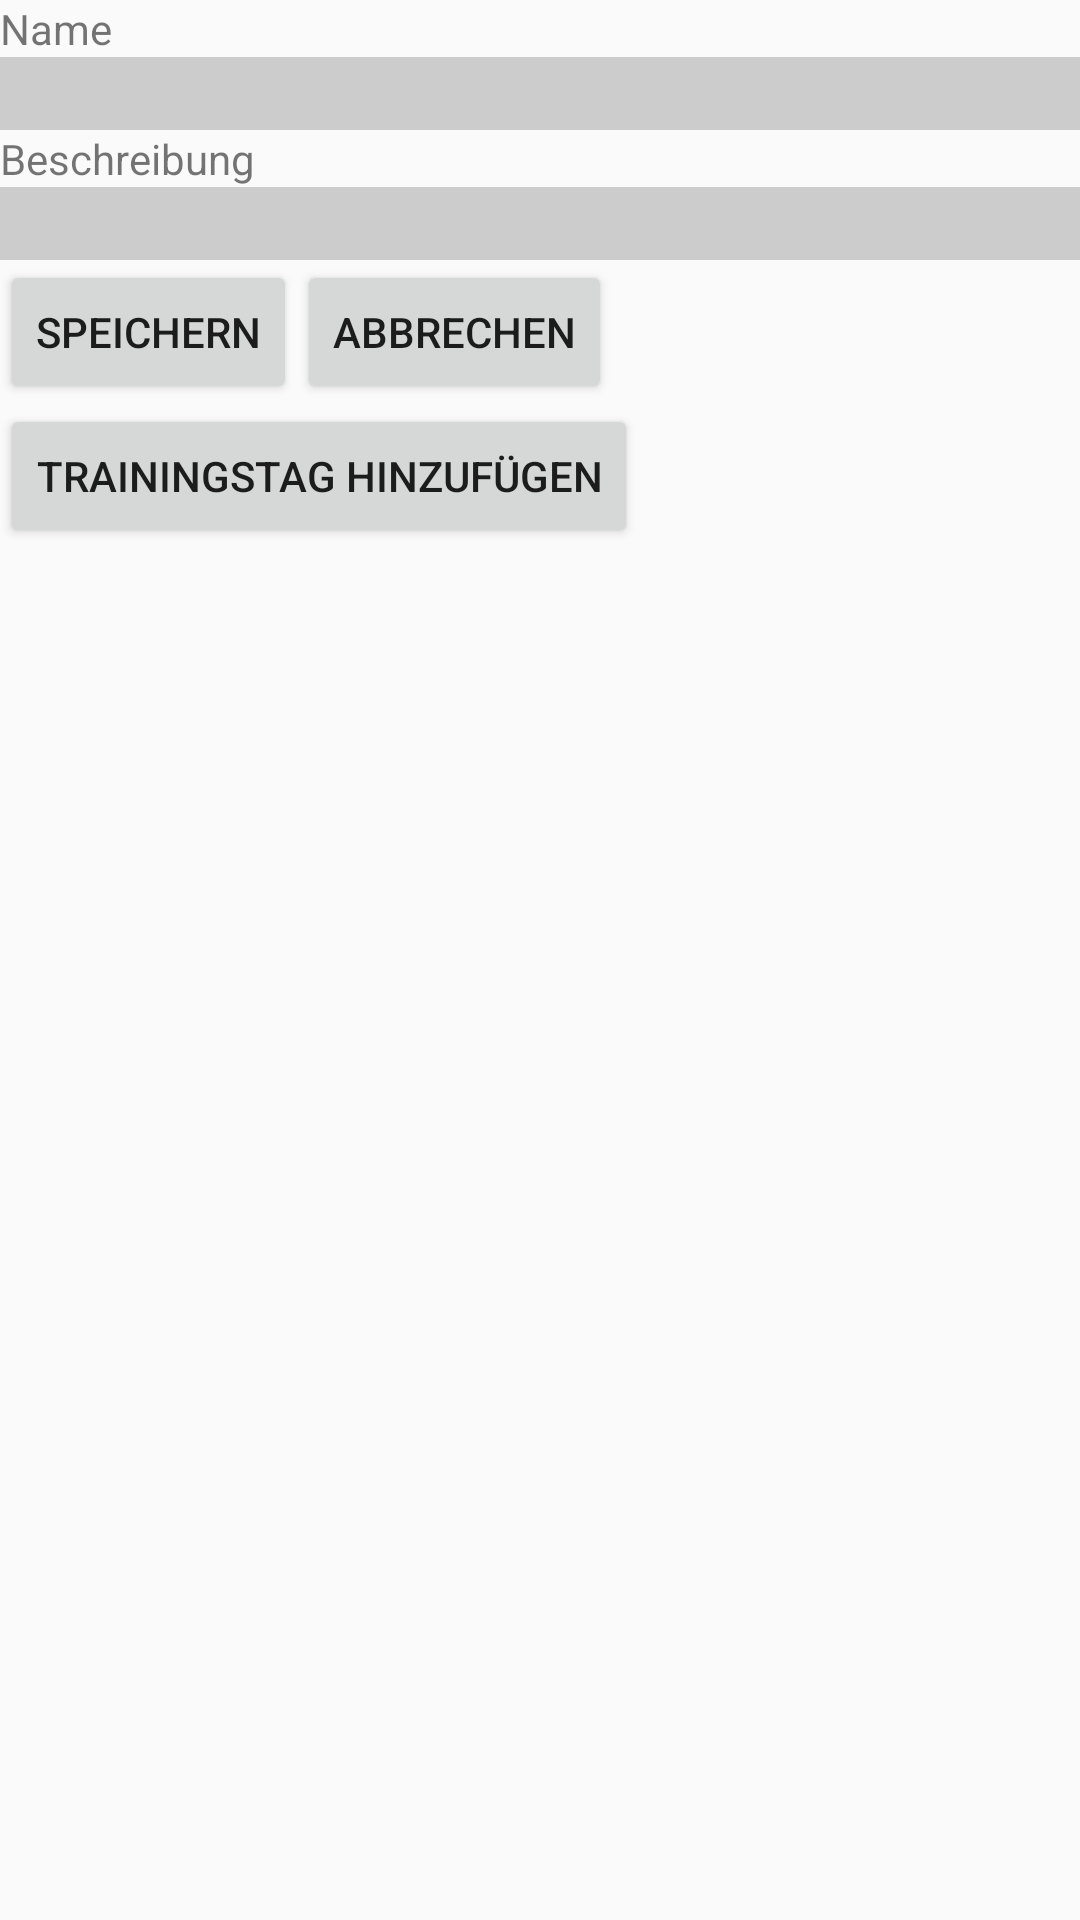

Write the Android layout XML for this screen, with the resource values it uses.
<!-- AndroidManifest.xml: application theme AppTheme -->
<!-- res/layout/activity_createplan.xml -->
<?xml version="1.0" encoding="utf-8"?>
<LinearLayout xmlns:android="http://schemas.android.com/apk/res/android"
    android:orientation="vertical" android:layout_width="match_parent"
    android:layout_height="match_parent">
    <LinearLayout
        android:layout_width="match_parent"
        android:layout_height="wrap_content"
        android:orientation="vertical">
    <TextView
        android:layout_width="wrap_content"
        android:layout_height="wrap_content"
        android:text="@string/name"/>

    <EditText android:id="@+id/planName"
        android:layout_width="match_parent"
        android:layout_height="wrap_content"
        android:background="@color/colorSoftGrey"/>

    <TextView
        android:layout_width="wrap_content"
        android:layout_height="wrap_content"
        android:text="@string/description"/>

    <EditText android:id="@+id/planDescription"
        android:layout_width="match_parent"
        android:layout_height="wrap_content"
        android:background="@color/colorSoftGrey"/>
    </LinearLayout>
    <LinearLayout
        android:layout_width="wrap_content"
        android:layout_height="wrap_content"
        android:orientation="horizontal">
        <Button android:id="@+id/savePlan"
            android:text="@string/save"
            android:layout_width="wrap_content"
            android:layout_height="wrap_content" />
        <Button android:id="@+id/cancel"
            android:text="@string/cancel"
            android:layout_width="wrap_content"
            android:layout_height="wrap_content" />
    </LinearLayout>
    <LinearLayout
        android:layout_width="wrap_content"
        android:layout_height="wrap_content"
        android:orientation="horizontal">
        <Button android:id="@+id/addExercice"
            android:layout_width="match_parent"
            android:layout_height="wrap_content"
            android:text="@string/addExerciceDay"/>
    </LinearLayout>
    <ListView android:id="@+id/trainingDays"
    android:layout_width="wrap_content"
    android:layout_height="wrap_content">

</ListView>
</LinearLayout>
<!-- resources referenced by this layout -->
<resources>
  <color name="colorSoftGrey">#CCCCCC</color>
  <string name="addExerciceDay">Trainingstag hinzufügen</string>
  <string name="cancel">abbrechen</string>
  <string name="description">Beschreibung</string>
  <string name="name">Name </string>
  <string name="save">speichern</string>
  <style name="AppTheme" parent="Theme.AppCompat.Light.DarkActionBar">
          
          <item name="colorPrimary">@color/colorPrimary</item>
          <item name="colorPrimaryDark">@color/colorPrimaryDark</item>
      </style>
  <color name="colorPrimary">#3F51B5</color>
  <color name="colorPrimaryDark">#303F9F</color>
</resources>
